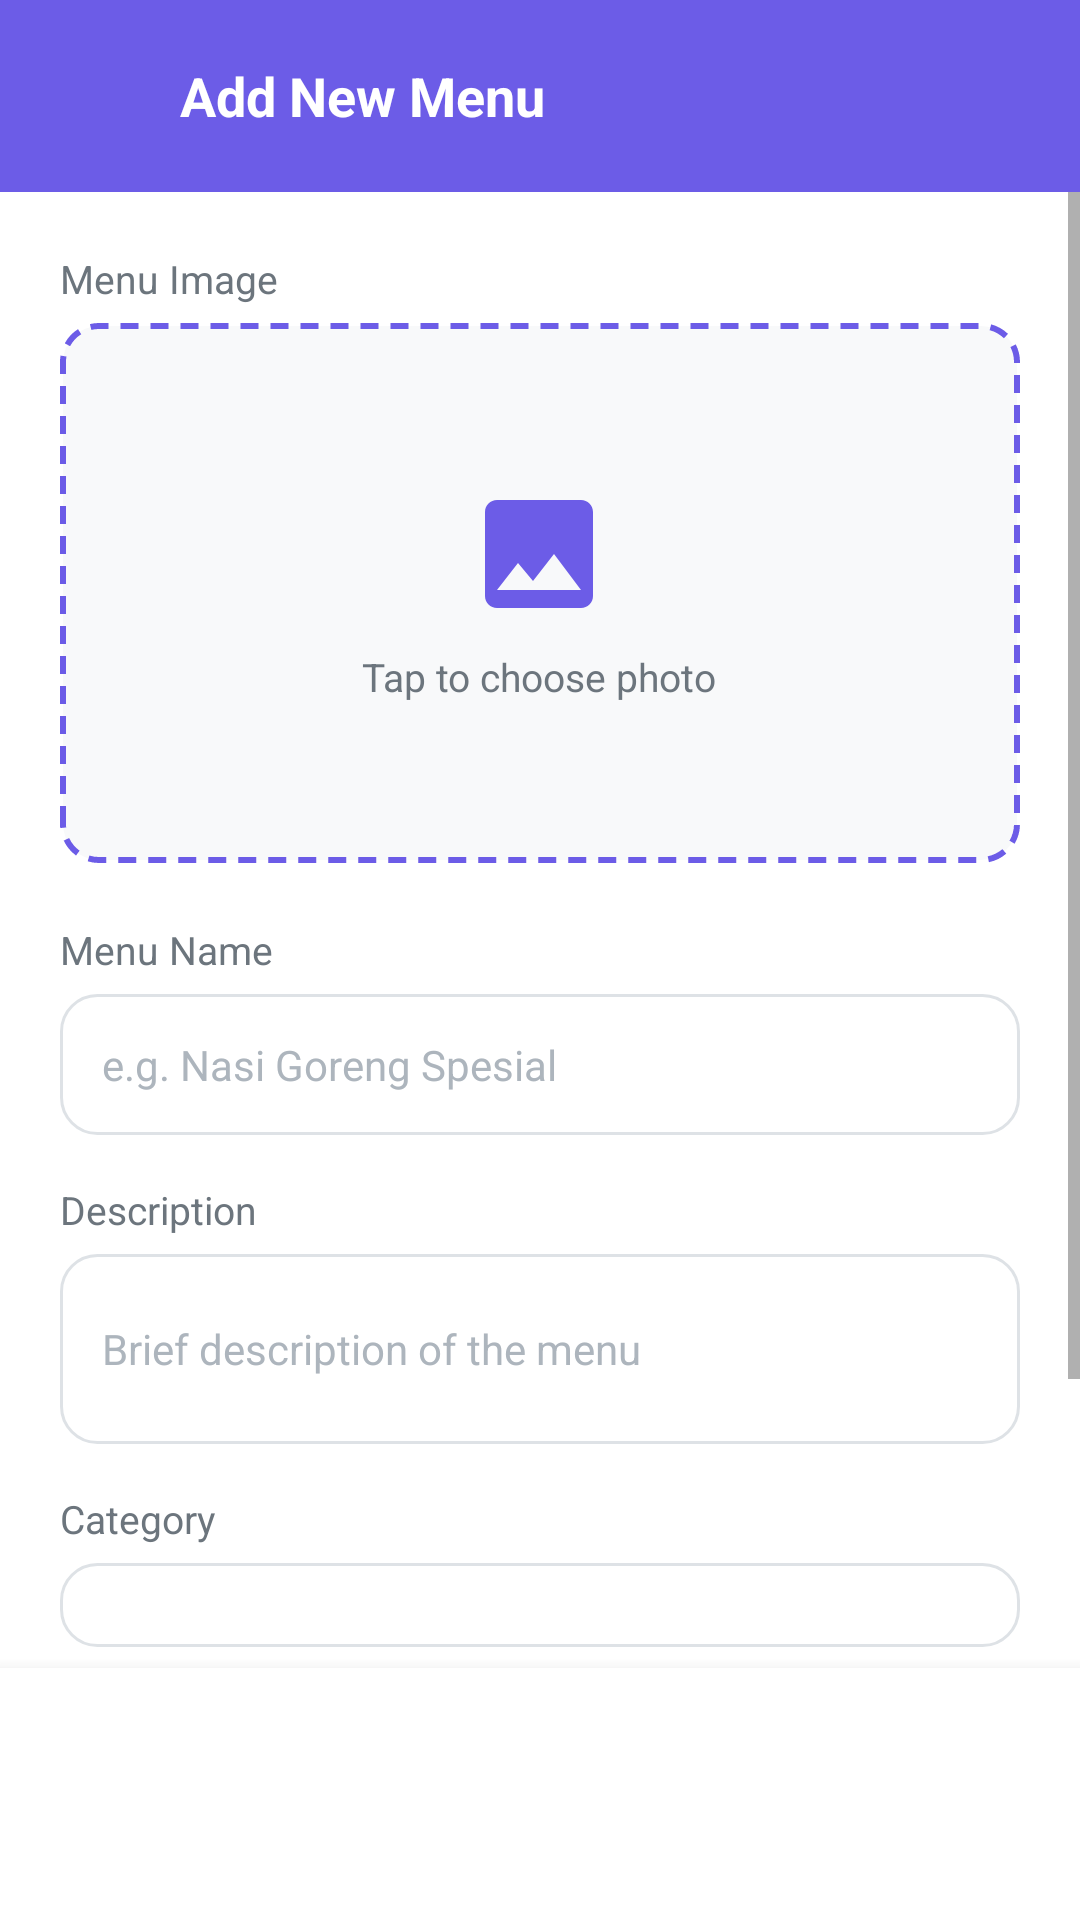

Write the Android layout XML for this screen, with the resource values it uses.
<!-- AndroidManifest.xml: application theme Theme.FoodOrderApp -->
<!-- res/layout/activity_add_edit_menu.xml -->
<?xml version="1.0" encoding="utf-8"?>
<androidx.constraintlayout.widget.ConstraintLayout
    xmlns:android="http://schemas.android.com/apk/res/android"
    xmlns:app="http://schemas.android.com/apk/res-auto"
    xmlns:tools="http://schemas.android.com/tools"
    android:layout_width="match_parent"
    android:layout_height="match_parent"
    android:background="@color/white"
    tools:context=".ui.seller.AddEditMenuActivity">

    <LinearLayout
        android:id="@+id/headerLayout"
        android:layout_width="match_parent"
        android:layout_height="wrap_content"
        android:background="@color/primary"
        android:orientation="horizontal"
        android:gravity="center_vertical"
        android:padding="16dp"
        android:paddingTop="32dp"
        app:layout_constraintTop_toTopOf="parent">

        <ImageView
            android:id="@+id/btnBack"
            android:layout_width="32dp"
            android:layout_height="32dp"
            android:padding="4dp"
            android:src="@drawable/ic_back"
            android:contentDescription="Back"
            app:tint="@color/white" />

        <TextView
            android:id="@+id/tvTitle"
            android:layout_width="wrap_content"
            android:layout_height="wrap_content"
            android:layout_marginStart="12dp"
            android:text="@string/add_menu_title"
            android:textColor="@color/white"
            android:textSize="18sp"
            android:textStyle="bold" />

    </LinearLayout>

    <ScrollView
        android:layout_width="match_parent"
        android:layout_height="0dp"
        android:fillViewport="true"
        app:layout_constraintTop_toBottomOf="@id/headerLayout"
        app:layout_constraintBottom_toTopOf="@id/bottomLayout">

        <LinearLayout
            android:layout_width="match_parent"
            android:layout_height="wrap_content"
            android:orientation="vertical"
            android:padding="20dp">

            <TextView
                android:layout_width="wrap_content"
                android:layout_height="wrap_content"
                android:text="@string/menu_form_image"
                android:textColor="@color/text_secondary"
                android:textSize="13sp" />

            <FrameLayout
                android:id="@+id/imageContainer"
                android:layout_width="match_parent"
                android:layout_height="180dp"
                android:layout_marginTop="6dp"
                android:background="@drawable/bg_image_picker"
                android:clickable="true"
                android:focusable="true">

                <LinearLayout
                    android:id="@+id/llImagePlaceholder"
                    android:layout_width="wrap_content"
                    android:layout_height="wrap_content"
                    android:layout_gravity="center"
                    android:gravity="center"
                    android:orientation="vertical">

                    <ImageView
                        android:layout_width="48dp"
                        android:layout_height="48dp"
                        android:src="@drawable/ic_image"
                        android:contentDescription="Image"
                        app:tint="@color/primary" />

                    <TextView
                        android:layout_width="wrap_content"
                        android:layout_height="wrap_content"
                        android:layout_marginTop="8dp"
                        android:text="@string/menu_form_image_subtitle"
                        android:textColor="@color/text_secondary"
                        android:textSize="13sp" />

                </LinearLayout>

                <ImageView
                    android:id="@+id/ivMenuImage"
                    android:layout_width="match_parent"
                    android:layout_height="match_parent"
                    android:scaleType="centerCrop"
                    android:contentDescription="Menu image"
                    android:visibility="gone"
                    tools:visibility="visible"
                    tools:src="@drawable/ic_food" />

            </FrameLayout>

            <TextView
                android:layout_width="wrap_content"
                android:layout_height="wrap_content"
                android:layout_marginTop="20dp"
                android:text="@string/menu_form_name"
                android:textColor="@color/text_secondary"
                android:textSize="13sp" />

            <EditText
                android:id="@+id/etName"
                android:layout_width="match_parent"
                android:layout_height="wrap_content"
                android:layout_marginTop="6dp"
                android:background="@drawable/bg_input_field"
                android:hint="@string/menu_form_name_hint"
                android:inputType="textCapSentences"
                android:padding="14dp"
                android:textColor="@color/text_primary"
                android:textColorHint="@color/text_hint"
                android:textSize="14sp"
                android:autofillHints="" />

            <TextView
                android:layout_width="wrap_content"
                android:layout_height="wrap_content"
                android:layout_marginTop="16dp"
                android:text="@string/menu_form_description"
                android:textColor="@color/text_secondary"
                android:textSize="13sp" />

            <EditText
                android:id="@+id/etDescription"
                android:layout_width="match_parent"
                android:layout_height="wrap_content"
                android:layout_marginTop="6dp"
                android:background="@drawable/bg_input_field"
                android:hint="@string/menu_form_description_hint"
                android:inputType="textMultiLine|textCapSentences"
                android:maxLines="3"
                android:minLines="2"
                android:padding="14dp"
                android:textColor="@color/text_primary"
                android:textColorHint="@color/text_hint"
                android:textSize="14sp"
                android:autofillHints="" />

            <TextView
                android:layout_width="wrap_content"
                android:layout_height="wrap_content"
                android:layout_marginTop="16dp"
                android:text="@string/menu_form_category"
                android:textColor="@color/text_secondary"
                android:textSize="13sp" />

            <Spinner
                android:id="@+id/spinnerCategory"
                android:layout_width="match_parent"
                android:layout_height="wrap_content"
                android:layout_marginTop="6dp"
                android:background="@drawable/bg_input_field"
                android:padding="14dp" />

            <LinearLayout
                android:layout_width="match_parent"
                android:layout_height="wrap_content"
                android:layout_marginTop="16dp"
                android:orientation="horizontal"
                android:weightSum="2">

                <LinearLayout
                    android:layout_width="0dp"
                    android:layout_height="wrap_content"
                    android:layout_marginEnd="8dp"
                    android:layout_weight="1"
                    android:orientation="vertical">

                    <TextView
                        android:layout_width="wrap_content"
                        android:layout_height="wrap_content"
                        android:text="@string/menu_form_price"
                        android:textColor="@color/text_secondary"
                        android:textSize="13sp" />

                    <EditText
                        android:id="@+id/etPrice"
                        android:layout_width="match_parent"
                        android:layout_height="wrap_content"
                        android:layout_marginTop="6dp"
                        android:background="@drawable/bg_input_field"
                        android:hint="@string/menu_form_price_hint"
                        android:inputType="number"
                        android:padding="14dp"
                        android:textColor="@color/text_primary"
                        android:textColorHint="@color/text_hint"
                        android:textSize="14sp"
                        android:autofillHints="" />

                </LinearLayout>

                <LinearLayout
                    android:layout_width="0dp"
                    android:layout_height="wrap_content"
                    android:layout_marginStart="8dp"
                    android:layout_weight="1"
                    android:orientation="vertical">

                    <TextView
                        android:layout_width="wrap_content"
                        android:layout_height="wrap_content"
                        android:text="@string/menu_form_stock"
                        android:textColor="@color/text_secondary"
                        android:textSize="13sp" />

                    <EditText
                        android:id="@+id/etStock"
                        android:layout_width="match_parent"
                        android:layout_height="wrap_content"
                        android:layout_marginTop="6dp"
                        android:background="@drawable/bg_input_field"
                        android:hint="@string/menu_form_stock_hint"
                        android:inputType="number"
                        android:padding="14dp"
                        android:textColor="@color/text_primary"
                        android:textColorHint="@color/text_hint"
                        android:textSize="14sp"
                        android:autofillHints="" />

                </LinearLayout>

            </LinearLayout>

            <Space
                android:layout_width="match_parent"
                android:layout_height="20dp" />

        </LinearLayout>

    </ScrollView>

    <LinearLayout
        android:id="@+id/bottomLayout"
        android:layout_width="match_parent"
        android:layout_height="wrap_content"
        android:background="@color/white"
        android:elevation="8dp"
        android:orientation="vertical"
        android:padding="16dp"
        app:layout_constraintBottom_toBottomOf="parent">

        <ProgressBar
            android:id="@+id/progressBar"
            android:layout_width="match_parent"
            android:layout_height="wrap_content"
            android:layout_marginBottom="8dp"
            android:max="100"
            android:progress="0"
            android:visibility="gone"
            style="?android:attr/progressBarStyleHorizontal"
            tools:visibility="visible" />

        <TextView
            android:id="@+id/tvProgressLabel"
            android:layout_width="wrap_content"
            android:layout_height="wrap_content"
            android:layout_marginBottom="8dp"
            android:textColor="@color/text_secondary"
            android:textSize="12sp"
            android:visibility="gone"
            tools:text="Uploading image..."
            tools:visibility="visible" />

        <androidx.appcompat.widget.AppCompatButton
            android:id="@+id/btnSave"
            android:layout_width="match_parent"
            android:layout_height="52dp"
            android:background="@drawable/bg_button_primary"
            android:text="@string/menu_form_save"
            android:textAllCaps="false"
            android:textColor="@color/white"
            android:textSize="16sp"
            android:textStyle="bold" />

    </LinearLayout>

</androidx.constraintlayout.widget.ConstraintLayout>
<!-- resources referenced by this layout -->
<resources>
  <color name="primary">#6C5CE7</color>
  <color name="text_hint">#ADB5BD</color>
  <color name="text_primary">#212529</color>
  <color name="text_secondary">#6C757D</color>
  <color name="white">#FFFFFF</color>
  <!-- drawable bg_image_picker (drawable) -->
  <?xml version="1.0" encoding="utf-8"?>
  <shape xmlns:android="http://schemas.android.com/apk/res/android"
      android:shape="rectangle">
      <solid android:color="@color/surface" />
      <stroke
          android:width="2dp"
          android:color="@color/primary"
          android:dashWidth="6dp"
          android:dashGap="4dp" />
      <corners android:radius="12dp" />
  </shape>
  <!-- drawable bg_input_field (drawable) -->
  <?xml version="1.0" encoding="utf-8"?>
  <shape xmlns:android="http://schemas.android.com/apk/res/android"
      android:shape="rectangle">
      <solid android:color="@color/white" />
      <stroke
          android:width="1dp"
          android:color="@color/border" />
      <corners android:radius="12dp" />
      <padding
          android:left="12dp"
          android:right="12dp"
          android:top="10dp"
          android:bottom="10dp" />
  </shape>
  <!-- drawable ic_food (drawable) -->
  <vector xmlns:android="http://schemas.android.com/apk/res/android"
      android:width="48dp"
      android:height="48dp"
      android:viewportWidth="24"
      android:viewportHeight="24">
      <path
          android:fillColor="@color/primary"
          android:pathData="M11,9H9V2H7v7H5V2H3v7c0,2.12 1.66,3.84 3.75,3.97V22h2.5v-9.03C11.34,12.84 13,11.12 13,9V2h-2V9zM16,6v8h2.5v8H21V2C18.24,2 16,4.24 16,6z" />
  </vector>
  <!-- drawable ic_image (drawable) -->
  <vector xmlns:android="http://schemas.android.com/apk/res/android"
      android:width="48dp"
      android:height="48dp"
      android:viewportWidth="24"
      android:viewportHeight="24">
      <path
          android:fillColor="@android:color/black"
          android:pathData="M21,19V5c0,-1.1 -0.9,-2 -2,-2H5c-1.1,0 -2,0.9 -2,2v14c0,1.1 0.9,2 2,2h14c1.1,0 2,-0.9 2,-2zM8.5,13.5l2.5,3.01L14.5,12l4.5,6H5l3.5,-4.5z" />
  </vector>
  <string name="add_menu_title">Add New Menu</string>
  <string name="menu_form_category">Category</string>
  <string name="menu_form_description">Description</string>
  <string name="menu_form_description_hint">Brief description of the menu</string>
  <string name="menu_form_image">Menu Image</string>
  <string name="menu_form_image_subtitle">Tap to choose photo</string>
  <string name="menu_form_name">Menu Name</string>
  <string name="menu_form_name_hint">e.g. Nasi Goreng Spesial</string>
  <string name="menu_form_price">Price (Rp)</string>
  <string name="menu_form_price_hint">15000</string>
  <string name="menu_form_save">Save Menu</string>
  <string name="menu_form_stock">Stock</string>
  <string name="menu_form_stock_hint">50</string>
  <style name="Theme.FoodOrderApp" parent="Theme.MaterialComponents.DayNight.NoActionBar">
          
          <item name="colorPrimary">@color/primary</item>
          <item name="colorPrimaryVariant">@color/primary_dark</item>
          <item name="colorOnPrimary">@color/white</item>
  
          
          <item name="colorSecondary">@color/primary_light</item>
          <item name="colorSecondaryVariant">@color/primary</item>
          <item name="colorOnSecondary">@color/white</item>
  
          
          <item name="android:statusBarColor">@color/status_bar</item>
          <item name="android:windowLightStatusBar">false</item>
  
          
          <item name="android:windowBackground">@color/background</item>
  
          
          <item name="android:fontFamily">sans-serif</item>
      </style>
  <color name="surface">#F8F9FA</color>
  <color name="border">#DEE2E6</color>
  <color name="primary_dark">#5849C7</color>
  <color name="primary_light">#A29BFE</color>
  <color name="status_bar">#5849C7</color>
  <color name="background">#FFFFFF</color>
</resources>
